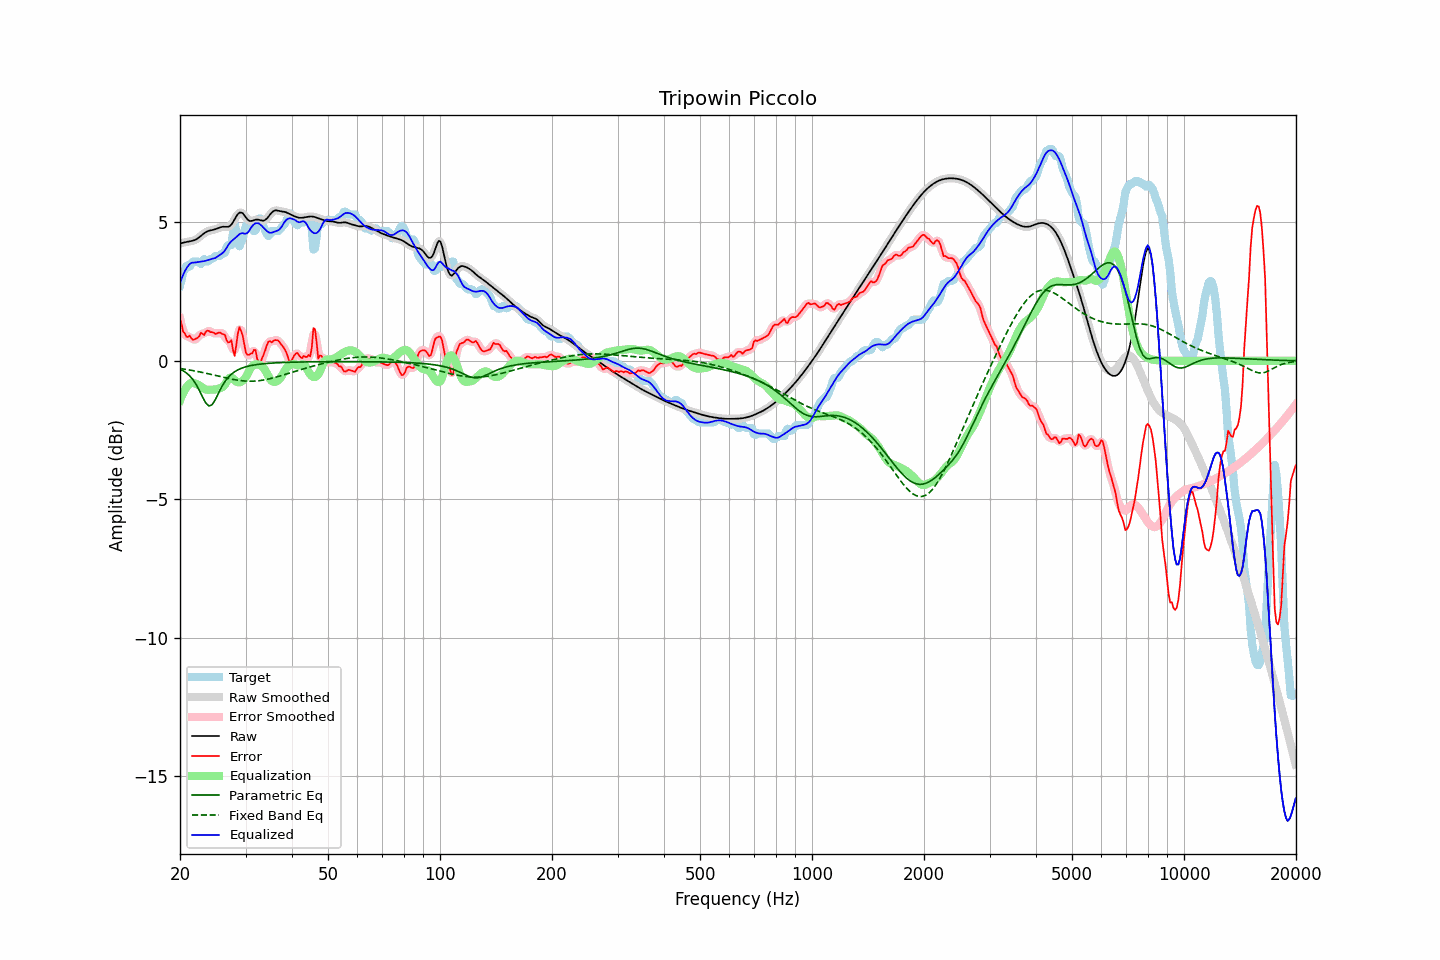

Values plotted in this chart, from the file beside it:
frequency, raw, error, smoothed, error_smoothed, equalization, parametric_eq, fixed_band_eq, equalized_raw, equalized_smoothed, target
20.00, 4.24, 1.52, 4.24, 1.53, -1.43, -0.30, -0.28, 2.81, 2.81, 2.72
20.20, 4.25, 1.32, 4.25, 1.28, -1.28, -0.33, -0.28, 2.97, 2.97, 2.93
20.40, 4.26, 1.05, 4.26, 1.09, -1.15, -0.36, -0.29, 3.11, 3.11, 3.22
20.61, 4.28, 0.99, 4.28, 0.96, -1.04, -0.40, -0.30, 3.23, 3.23, 3.29
20.81, 4.29, 0.87, 4.29, 0.90, -0.95, -0.44, -0.31, 3.34, 3.34, 3.42
21.02, 4.30, 0.86, 4.30, 0.88, -0.88, -0.49, -0.32, 3.42, 3.42, 3.44
21.23, 4.31, 0.91, 4.31, 0.85, -0.82, -0.54, -0.33, 3.49, 3.49, 3.40
21.44, 4.32, 0.82, 4.32, 0.83, -0.79, -0.61, -0.34, 3.54, 3.54, 3.50
21.66, 4.34, 0.76, 4.34, 0.79, -0.79, -0.67, -0.35, 3.55, 3.55, 3.58
21.87, 4.36, 0.77, 4.36, 0.77, -0.81, -0.76, -0.36, 3.55, 3.55, 3.58
22.09, 4.38, 0.80, 4.38, 0.79, -0.83, -0.85, -0.37, 3.55, 3.55, 3.58
22.31, 4.42, 0.84, 4.42, 0.85, -0.86, -0.95, -0.38, 3.56, 3.56, 3.58
22.54, 4.46, 0.89, 4.46, 0.92, -0.89, -1.06, -0.40, 3.57, 3.57, 3.57
22.76, 4.51, 1.01, 4.51, 0.95, -0.93, -1.18, -0.41, 3.58, 3.58, 3.49
22.99, 4.56, 0.98, 4.56, 0.98, -0.97, -1.30, -0.42, 3.59, 3.59, 3.58
23.22, 4.60, 0.93, 4.60, 1.00, -1.01, -1.41, -0.43, 3.60, 3.60, 3.68
23.45, 4.64, 1.04, 4.64, 1.02, -1.03, -1.52, -0.45, 3.61, 3.61, 3.60
23.69, 4.67, 1.09, 4.67, 1.06, -1.04, -1.58, -0.46, 3.63, 3.63, 3.58
23.92, 4.69, 1.08, 4.69, 1.08, -1.04, -1.63, -0.47, 3.65, 3.65, 3.61
24.16, 4.71, 1.04, 4.71, 1.06, -1.04, -1.61, -0.48, 3.67, 3.67, 3.67
24.40, 4.72, 1.04, 4.72, 1.03, -1.04, -1.58, -0.50, 3.68, 3.68, 3.68
24.65, 4.73, 1.01, 4.73, 1.00, -1.04, -1.49, -0.51, 3.70, 3.70, 3.72
24.89, 4.75, 0.97, 4.75, 0.99, -1.03, -1.40, -0.53, 3.72, 3.72, 3.78
25.14, 4.77, 0.99, 4.77, 1.00, -1.02, -1.28, -0.54, 3.75, 3.75, 3.78
25.39, 4.80, 1.01, 4.80, 1.00, -1.00, -1.16, -0.55, 3.79, 3.79, 3.78
25.65, 4.82, 1.02, 4.82, 1.01, -0.98, -1.05, -0.57, 3.83, 3.83, 3.79
25.91, 4.83, 0.97, 4.83, 1.01, -0.96, -0.93, -0.58, 3.87, 3.87, 3.86
26.16, 4.84, 0.96, 4.84, 0.96, -0.92, -0.84, -0.59, 3.92, 3.92, 3.88
26.43, 4.84, 0.94, 4.84, 0.87, -0.85, -0.74, -0.61, 3.99, 3.99, 3.90
26.69, 4.84, 0.74, 4.84, 0.77, -0.76, -0.67, -0.62, 4.08, 4.08, 4.10
26.96, 4.84, 0.66, 4.84, 0.74, -0.66, -0.59, -0.63, 4.18, 4.18, 4.18
27.23, 4.87, 0.68, 4.87, 0.68, -0.61, -0.54, -0.65, 4.26, 4.26, 4.18
27.50, 4.92, 0.74, 4.93, 0.55, -0.60, -0.48, -0.66, 4.32, 4.32, 4.18
27.77, 5.01, 0.38, 5.01, 0.41, -0.64, -0.43, -0.67, 4.37, 4.37, 4.62
28.05, 5.11, 0.18, 5.11, 0.39, -0.69, -0.39, -0.68, 4.41, 4.41, 4.93
28.33, 5.21, 0.56, 5.21, 0.57, -0.75, -0.36, -0.69, 4.47, 4.46, 4.65
28.62, 5.30, 0.98, 5.29, 0.89, -0.78, -0.32, -0.70, 4.52, 4.52, 4.31
28.90, 5.35, 1.22, 5.34, 1.13, -0.78, -0.30, -0.71, 4.57, 4.57, 4.13
29.19, 5.35, 1.07, 5.35, 1.11, -0.75, -0.27, -0.72, 4.60, 4.60, 4.28
29.48, 5.33, 0.90, 5.32, 0.88, -0.72, -0.25, -0.72, 4.61, 4.60, 4.42
29.78, 5.25, 0.59, 5.25, 0.59, -0.66, -0.23, -0.73, 4.59, 4.59, 4.66
30.08, 5.18, 0.29, 5.18, 0.36, -0.58, -0.21, -0.73, 4.59, 4.59, 4.88
30.38, 5.10, 0.22, 5.11, 0.23, -0.48, -0.20, -0.73, 4.62, 4.63, 4.88
30.68, 5.05, 0.22, 5.06, 0.20, -0.36, -0.18, -0.73, 4.69, 4.70, 4.84
30.99, 5.05, 0.26, 5.05, 0.25, -0.26, -0.17, -0.74, 4.79, 4.79, 4.78
31.30, 5.06, 0.27, 5.05, 0.34, -0.19, -0.16, -0.73, 4.87, 4.87, 4.78
31.61, 5.07, 0.40, 5.07, 0.35, -0.15, -0.15, -0.73, 4.93, 4.93, 4.68
31.93, 5.09, 0.39, 5.09, 0.28, -0.13, -0.14, -0.73, 4.96, 4.96, 4.71
32.24, 5.10, 0.07, 5.10, 0.13, -0.13, -0.13, -0.72, 4.97, 4.97, 5.03
32.57, 5.09, -0.04, 5.09, -0.00, -0.14, -0.12, -0.72, 4.96, 4.95, 5.14
32.89, 5.08, -0.06, 5.08, -0.04, -0.16, -0.12, -0.71, 4.92, 4.92, 5.14
33.22, 5.06, 0.09, 5.06, 0.06, -0.20, -0.11, -0.70, 4.87, 4.87, 4.97
33.55, 5.06, 0.22, 5.07, 0.22, -0.26, -0.10, -0.69, 4.80, 4.81, 4.84
33.89, 5.09, 0.38, 5.09, 0.40, -0.34, -0.10, -0.68, 4.75, 4.75, 4.71
34.23, 5.13, 0.56, 5.14, 0.55, -0.45, -0.09, -0.67, 4.69, 4.69, 4.58
34.57, 5.20, 0.69, 5.20, 0.65, -0.56, -0.09, -0.66, 4.64, 4.64, 4.51
34.92, 5.28, 0.71, 5.28, 0.70, -0.66, -0.08, -0.64, 4.62, 4.62, 4.57
35.27, 5.35, 0.66, 5.35, 0.71, -0.72, -0.08, -0.63, 4.62, 4.62, 4.68
35.62, 5.40, 0.72, 5.40, 0.71, -0.76, -0.08, -0.61, 4.64, 4.64, 4.68
35.97, 5.43, 0.75, 5.42, 0.74, -0.76, -0.07, -0.60, 4.67, 4.66, 4.68
... 635 more rows
